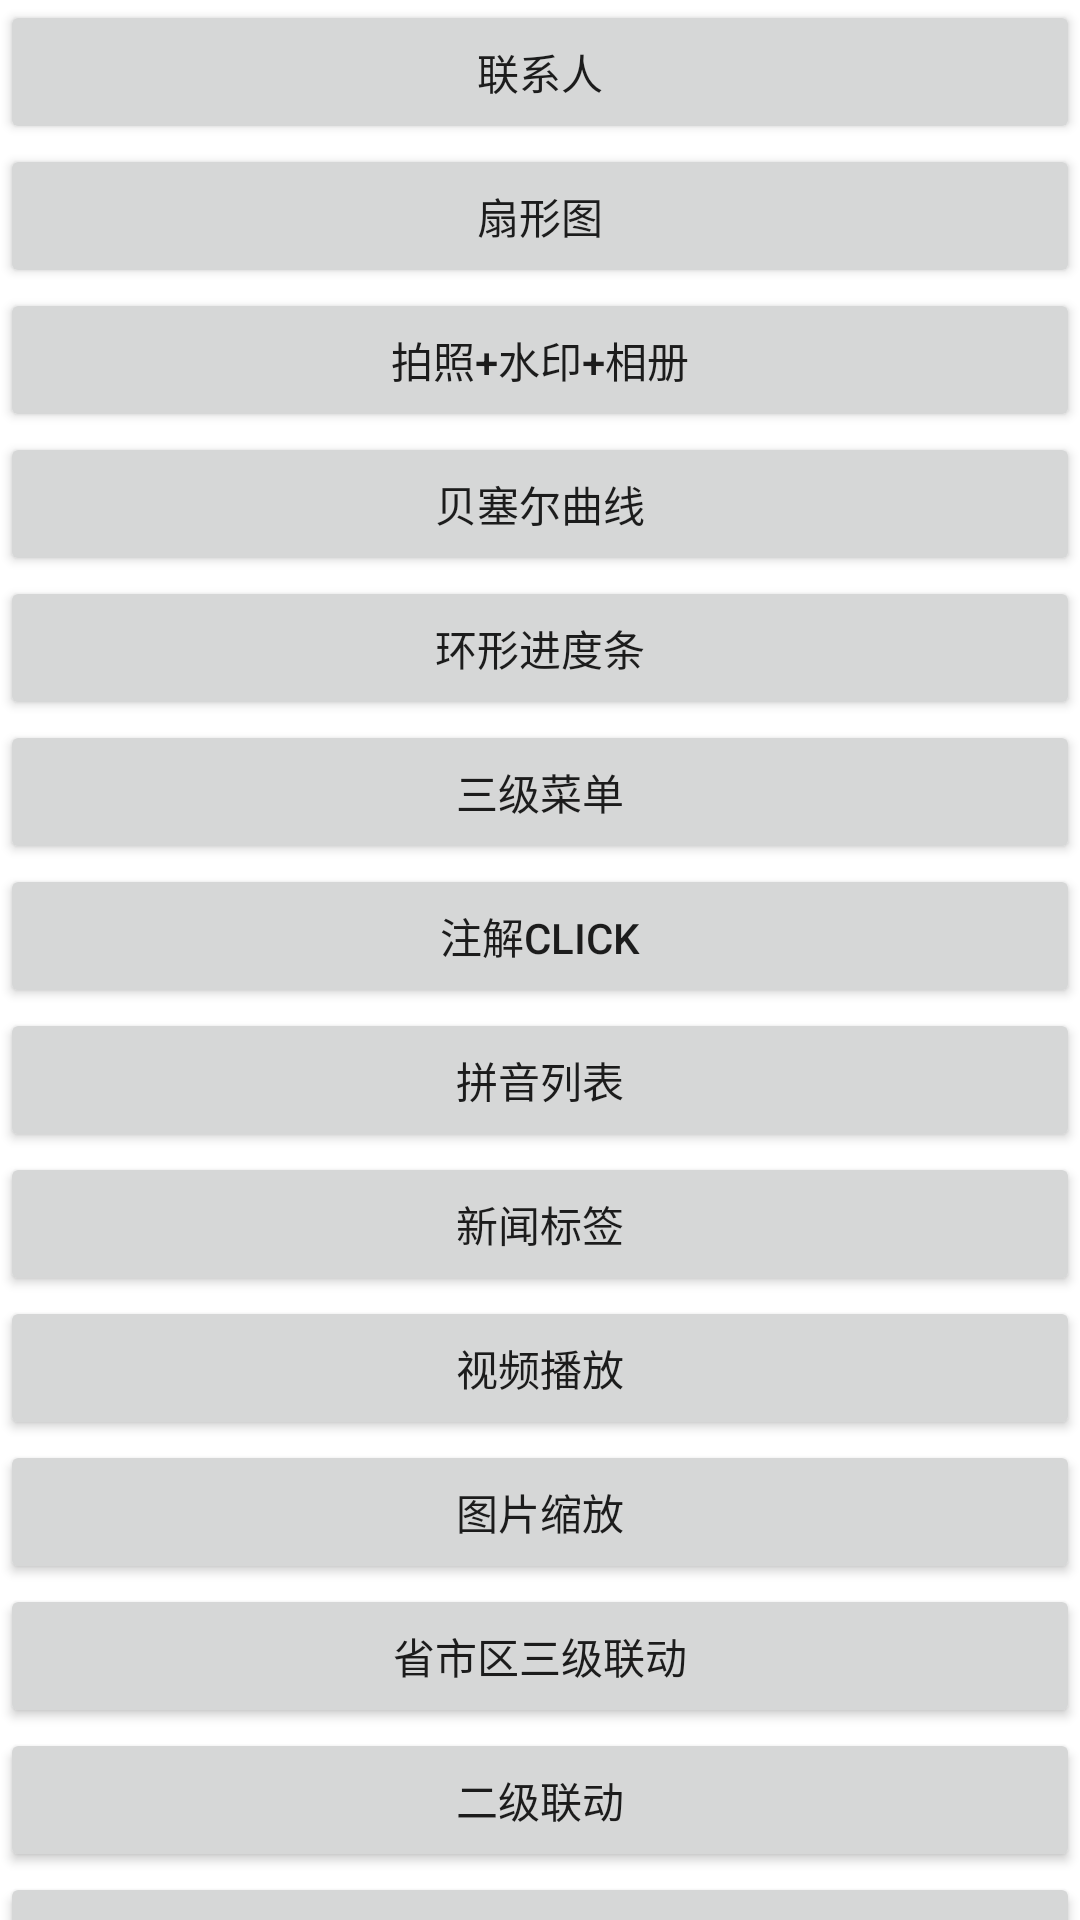

The Android layout XML behind this screen, and the referenced resources:
<!-- AndroidManifest.xml: application theme AppTheme -->
<!-- res/layout/activity_main2.xml -->
<?xml version="1.0" encoding="utf-8"?>
<LinearLayout xmlns:android="http://schemas.android.com/apk/res/android"
    android:layout_width="match_parent"
    android:layout_height="match_parent"
    android:layout_marginTop="?attr/actionBarSize"
    android:orientation="vertical">

    <androidx.core.widget.NestedScrollView
        android:layout_width="match_parent"
        android:layout_height="match_parent">

        <LinearLayout
            android:layout_width="match_parent"
            android:layout_height="match_parent"
            android:orientation="vertical">
            <Button
                android:id="@+id/btn_contact"
                android:layout_width="match_parent"
                android:layout_height="wrap_content"
                android:onClick="contactClick"
                android:text="联系人" />

            <Button
                android:id="@+id/btn_chat"
                android:layout_width="match_parent"
                android:layout_height="wrap_content"
                android:text="扇形图" />

            <Button
                android:id="@+id/btn_img"
                android:layout_width="match_parent"
                android:layout_height="wrap_content"
                android:text="拍照+水印+相册" />

            <Button
                android:layout_width="match_parent"
                android:layout_height="wrap_content"
                android:onClick="bezier"
                android:text="贝塞尔曲线" />

            <Button
                android:layout_width="match_parent"
                android:layout_height="wrap_content"
                android:onClick="circle"
                android:text="环形进度条" />

            <Button
                android:layout_width="match_parent"
                android:layout_height="wrap_content"
                android:onClick="tree"
                android:text="三级菜单" />

            <Button
                android:layout_width="match_parent"
                android:layout_height="wrap_content"
                android:onClick="annotation"
                android:text="注解click" />

            <Button
                android:layout_width="match_parent"
                android:layout_height="wrap_content"
                android:onClick="sortList"
                android:text="拼音列表" />

            <Button
                android:layout_width="match_parent"
                android:layout_height="wrap_content"
                android:onClick="tabList"
                android:text="新闻标签" />

            <Button
                android:layout_width="match_parent"
                android:layout_height="wrap_content"
                android:onClick="videoPlayer"
                android:text="视频播放" />

            <Button
                android:layout_width="match_parent"
                android:layout_height="wrap_content"
                android:onClick="imgScale"
                android:text="图片缩放" />

            <Button
                android:layout_width="match_parent"
                android:layout_height="wrap_content"
                android:onClick="threeGanged"
                android:text="省市区三级联动" />

            <Button
                android:layout_width="match_parent"
                android:layout_height="wrap_content"
                android:onClick="twoGanged"
                android:text="二级联动" />
            <Button
                android:layout_width="match_parent"
                android:layout_height="wrap_content"
                android:onClick="selectorImg"
                android:text="图片选择" />

            <Button
                android:layout_width="match_parent"
                android:layout_height="wrap_content"
                android:onClick="shapeView"
                android:textAllCaps="false"
                android:text="ShapeView" />
            <Button
                android:layout_width="match_parent"
                android:layout_height="wrap_content"
                android:onClick="viewPager"
                android:textAllCaps="false"
                android:text="ViewPager" />

            <Button
                android:layout_width="match_parent"
                android:layout_height="wrap_content"
                android:onClick="textColor"
                android:textAllCaps="false"
                android:text="textColor"/>
            <Button
                android:layout_width="match_parent"
                android:layout_height="wrap_content"
                android:onClick="viewPager2"
                android:textAllCaps="false"
                android:text="viewPager2"/>
            <Button
                android:layout_width="match_parent"
                android:layout_height="wrap_content"
                android:onClick="slideRecyclerView"
                android:textAllCaps="false"
                android:text="侧滑"/>
            <Button
                android:layout_width="match_parent"
                android:layout_height="wrap_content"
                android:onClick="jdHome"
                android:textAllCaps="false"
                android:text="京东首页吸顶效果"/>
            <Button
                android:layout_width="match_parent"
                android:layout_height="wrap_content"
                android:onClick="largeImage"
                android:textAllCaps="false"
                android:text="加载大图"/>

            <Button
                android:layout_width="match_parent"
                android:layout_height="wrap_content"
                android:onClick="coroutine"
                android:textAllCaps="false"
                android:text="协程"/>

            <Button
                android:layout_width="match_parent"
                android:layout_height="wrap_content"
                android:onClick="minLingDemo"
                android:textAllCaps="false"
                android:text="命令模式"/>


        </LinearLayout>
    </androidx.core.widget.NestedScrollView>
</LinearLayout>
<!-- resources referenced by this layout -->
<resources>
  <style name="AppTheme" parent="Theme.AppCompat.Light.NoActionBar">
          <item name="colorPrimary">@color/colorPrimary</item>
          <item name="colorPrimaryDark">@color/colorPrimaryDark</item>
          <item name="colorAccent">@color/colorAccent</item>
  
          <item name="android:fitsSystemWindows">true</item>
  
          <item name="android:windowBackground">@color/white</item>
      </style>
  <color name="colorPrimary">#3F51B5</color>
  <color name="colorPrimaryDark">#303F9F</color>
  <color name="colorAccent">#FF4081</color>
  <color name="white">#FFFFFF</color>
</resources>
